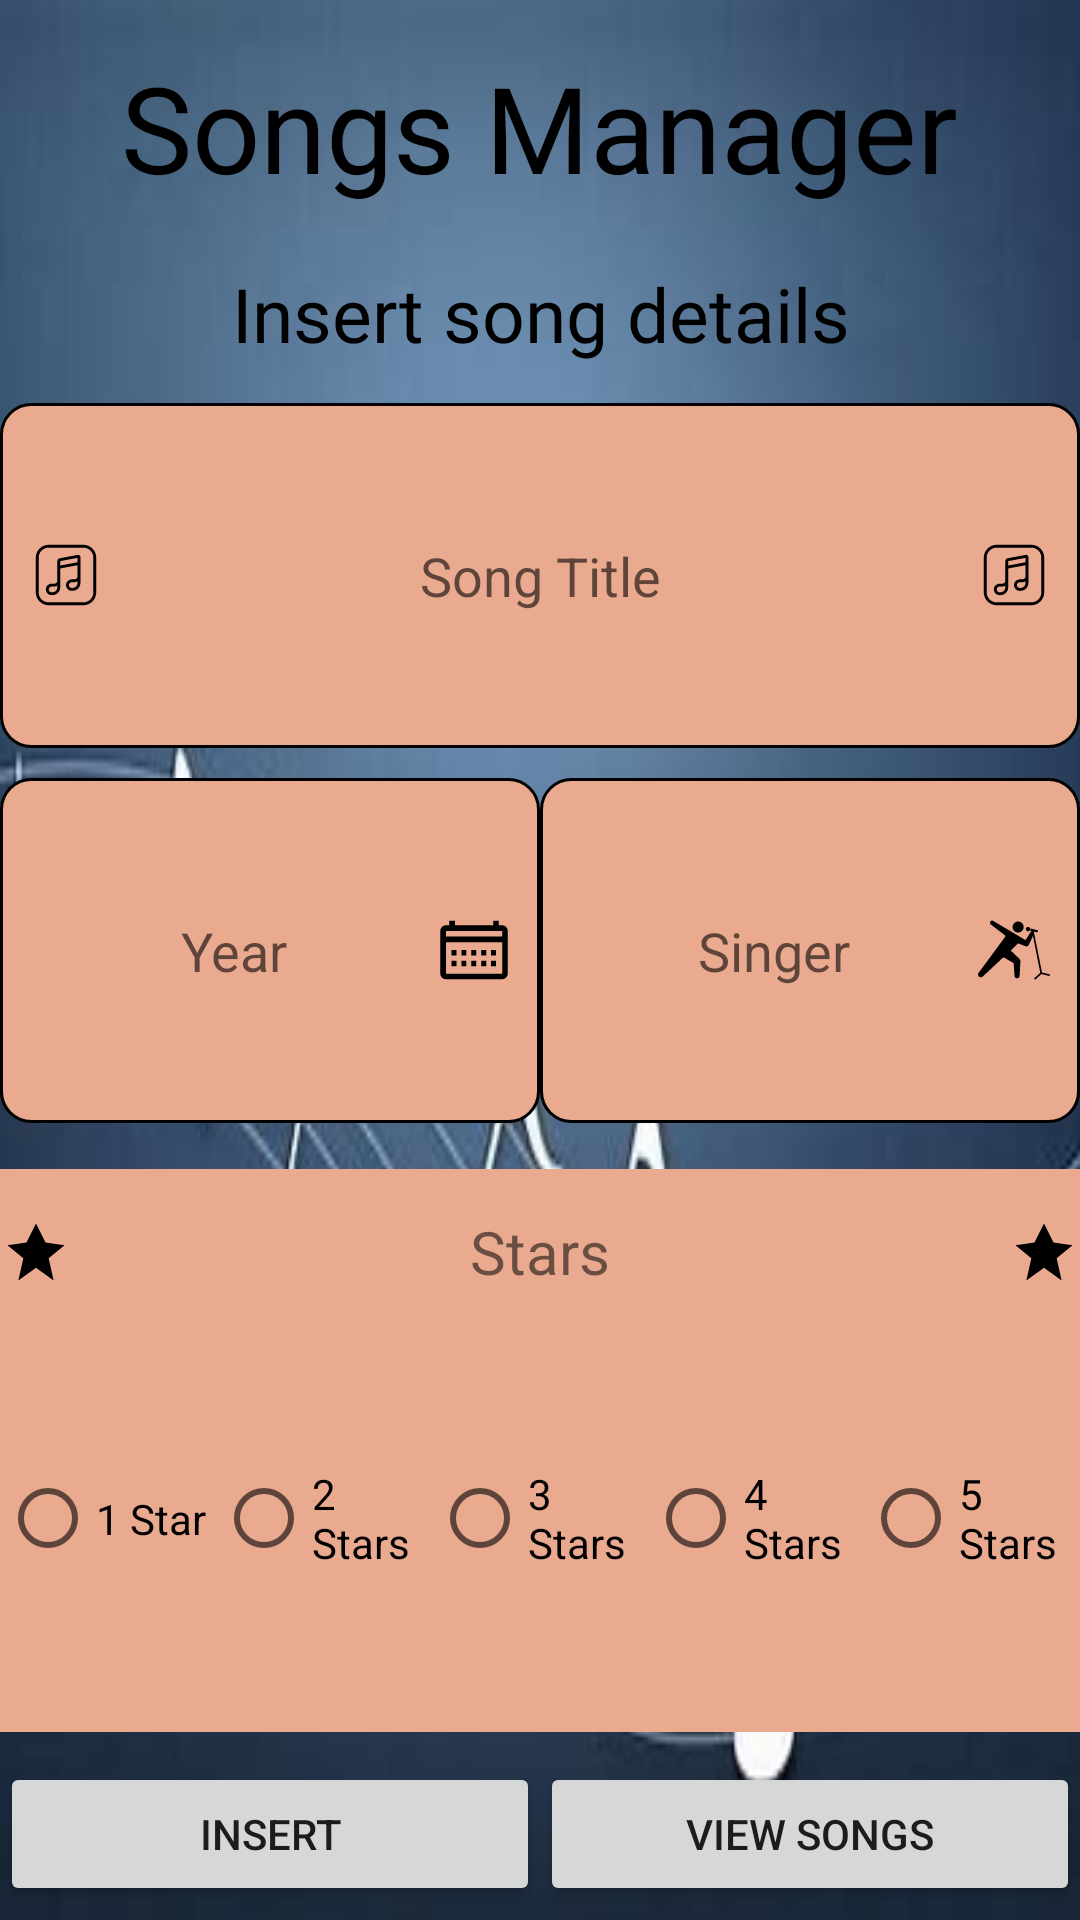

The Android layout XML behind this screen, and the referenced resources:
<!-- AndroidManifest.xml: application theme Theme.PSSongs -->
<!-- res/layout/activity_main.xml -->
<?xml version="1.0" encoding="utf-8"?>
<LinearLayout xmlns:android="http://schemas.android.com/apk/res/android"
    xmlns:app="http://schemas.android.com/apk/res-auto"
    xmlns:tools="http://schemas.android.com/tools"
    android:layout_width="match_parent"
    android:layout_height="match_parent"
    android:layout_gravity="center"
    android:background="@drawable/bg2"
    android:orientation="vertical"
    tools:context=".MainActivity">

    <TextView
        android:layout_width="wrap_content"
        android:layout_height="0dp"
        android:layout_gravity="center"
        android:layout_weight="0.12"
        android:fontFamily="@font/neodex"
        android:gravity="center"
        android:paddingTop="10dp"
        android:text="@string/title"
        android:textAppearance="@android:style/TextAppearance.Large"
        android:textColor="@color/black"
        android:textSize="40sp" />
    <TextView
        android:layout_width="wrap_content"
        android:layout_height="0dp"
        android:layout_gravity="center"
        android:layout_weight="0.08"
        android:fontFamily="@font/neodex"
        android:gravity="center"
        android:paddingTop="10dp"
        android:text="@string/app_description"
        android:textAppearance="@android:style/TextAppearance.Large"
        android:textColor="@color/black"
        android:textSize="25sp" />

    <LinearLayout
        android:layout_width="match_parent"
        android:layout_height="0dp"
        android:layout_weight="0.2"
        android:orientation="horizontal"
        android:paddingTop="10dp">

        <EditText
            android:id="@+id/etTitle"
            android:layout_width="0dp"
            android:layout_height="match_parent"
            android:layout_weight="0.5"
            android:background="@drawable/textviewbox"
            android:drawableStart="@drawable/icons8_music_note"
            android:drawableEnd="@drawable/icons8_music_note"
            android:ems="10"
            android:gravity="center"
            android:hint="@string/song_title"
            android:inputType="text" />

    </LinearLayout>

    <LinearLayout
        android:layout_width="match_parent"
        android:layout_height="0dp"
        android:layout_weight="0.2"
        android:orientation="horizontal"
        android:paddingTop="10dp">

        <EditText
            android:id="@+id/etYear"
            android:layout_width="0dp"
            android:layout_height="match_parent"
            android:layout_weight="0.5"
            android:background="@drawable/textviewbox"
            android:drawableEnd="@drawable/calendar_days_svgrepo_com"
            android:ems="10"
            android:gravity="center"
            android:hint="@string/song_year"
            android:inputType="number"
            android:paddingBottom="10dp" />

        <EditText
            android:id="@+id/etSinger"
            android:layout_width="0dp"
            android:layout_height="match_parent"
            android:layout_weight="0.5"
            android:background="@drawable/textviewbox"
            android:drawableEnd="@drawable/musician_svgrepo_com"
            android:ems="10"
            android:gravity="center"
            android:hint="@string/song_singer"
            android:inputType="text" />


    </LinearLayout>

    <Space
        android:layout_width="match_parent"
        android:layout_height="wrap_content"
        android:layout_weight="0.025"
        android:paddingTop="10dp" />

    <LinearLayout
        android:layout_width="match_parent"
        android:layout_height="0dp"
        android:layout_weight="0.3"
        android:background="#EAAA90"
        android:orientation="vertical"
        android:paddingTop="10dp">

        <TextView
            android:id="@+id/textView"
            android:layout_width="match_parent"
            android:layout_height="0dp"
            android:layout_weight="0.2"
            android:drawableEnd="@drawable/stars_svgrepo_com"
            android:gravity="center"
            android:text="Stars"
            android:textSize="20sp"
            app:drawableStartCompat="@drawable/stars_svgrepo_com" />

        <RadioGroup
            android:id="@+id/rgStars"
            android:layout_width="match_parent"
            android:layout_height="0dp"
            android:layout_weight="0.8"
            android:orientation="horizontal">

            <RadioButton
                android:id="@+id/radioButton1"
                android:layout_width="0dp"
                android:layout_height="match_parent"
                android:layout_weight="0.2"
                android:text="1 Star" />

            <RadioButton
                android:id="@+id/radioButton2"
                android:layout_width="0dp"
                android:layout_height="match_parent"
                android:layout_weight="0.2"
                android:text="2 Stars" />

            <RadioButton
                android:id="@+id/radioButton3"
                android:layout_width="0dp"
                android:layout_height="match_parent"
                android:layout_weight="0.2"
                android:text="3 Stars" />

            <RadioButton
                android:id="@+id/radioButton4"
                android:layout_width="0dp"
                android:layout_height="match_parent"
                android:layout_weight="0.2"
                android:text="4 Stars" />

            <RadioButton
                android:id="@+id/radioButton5"
                android:layout_width="0dp"
                android:layout_height="match_parent"
                android:layout_weight="0.2"
                android:text="5 Stars" />

        </RadioGroup>
    </LinearLayout>

    <LinearLayout
        android:layout_width="match_parent"
        android:layout_height="0dp"
        android:layout_weight="0.1"
        android:orientation="horizontal"
        android:paddingTop="10dp">

        <Button
            android:id="@+id/btnInsert"
            android:layout_width="0dp"
            android:layout_height="wrap_content"
            android:layout_weight="0.5"
            android:text="@string/insert" />

        <Button
            android:id="@+id/btnView"
            android:layout_width="0dp"
            android:layout_height="wrap_content"
            android:layout_weight="0.5"
            android:text="@string/view_songs" />
    </LinearLayout>

</LinearLayout>
<!-- resources referenced by this layout -->
<resources>
  <!-- drawable calendar_days_svgrepo_com (drawable) -->
  <vector android:height="24dp" android:viewportHeight="16"
      android:viewportWidth="16" android:width="24dp" xmlns:android="http://schemas.android.com/apk/res/android">
      <path android:fillColor="#000000" android:pathData="M14.25,2.5h-0.75v-1h-1.25v1h-8.5v-1L2.5,1.5v1h-0.75A1.25,1.25 0,0 0,0.5 3.75v9.5a1.25,1.25 0,0 0,1.25 1.25h12.5a1.25,1.25 0,0 0,1.25 -1.25v-9.5a1.25,1.25 0,0 0,-1.25 -1.25zM1.75,3.75h12.5L14.25,5L1.75,5L1.75,3.75zM1.75,13.25v-7h12.5v7z"/>
      <path android:fillColor="#000000" android:pathData="M3,8h1.1v1.2L3,9.2zM3,10.4h1.1v1.2L3,11.6zM11.8,8h1.1v1.2h-1.1zM11.8,10.4h1.1v1.2h-1.1zM9.6,8h1.1v1.2L9.6,9.2zM9.6,10.4h1.1v1.2L9.6,11.6zM7.4,8h1.1v1.2L7.4,9.2zM7.4,10.4h1.1v1.2L7.4,11.6zM5.2,8h1.1v1.2L5.2,9.2zM5.2,10.4h1.1v1.2L5.2,11.6z"/>
  </vector>
  <!-- drawable icons8_music_note (drawable) -->
  <vector android:height="24dp" android:viewportHeight="50"
      android:viewportWidth="50" android:width="24dp" xmlns:android="http://schemas.android.com/apk/res/android">
      <path android:fillColor="#FF000000" android:pathData="M13,4C8.041,4 4,8.041 4,13L4,37C4,41.959 8.041,46 13,46L37,46C41.959,46 46,41.959 46,37L46,13C46,8.041 41.959,4 37,4L13,4zM13,6L37,6C40.877,6 44,9.123 44,13L44,37C44,40.877 40.877,44 37,44L13,44C9.123,44 6,40.877 6,37L6,13C6,9.123 9.123,6 13,6zM33.561,11.002C33.45,10.996 33.337,11.004 33.225,11.025L33.223,11.025L20.631,13.387C19.692,13.563 19,14.397 19,15.354L19,28.986A1,1 0,0 0,19 29C19,30.117 18.117,31 17,31L15.17,31C13.047,31 11.121,32.594 11.006,34.787C10.887,37.074 12.732,39 15,39L15.5,39C18.526,39 21,36.526 21,33.5L21,29L21,20.455L33,18.205L33,26C33,27.117 32.117,28 31,28L29.17,28C27.047,28 25.121,29.594 25.006,31.787C24.887,34.074 26.732,36 29,36L29.5,36C32.526,36 35,33.526 35,30.5L35,26L35,12.5C35,11.697 34.332,11.041 33.561,11.002zM33,13.104L33,16.17L21,18.42L21,15.354L33,13.104zM33,29.381L33,30.5C33,32.444 31.444,34 29.5,34L29,34C27.848,34 26.941,33.064 27.002,31.891C27.057,30.838 28.045,30 29.17,30L31,30C31.743,30 32.402,29.738 33,29.381zM19,32.381L19,33.5C19,35.444 17.444,37 15.5,37L15,37C13.848,37 12.941,36.064 13.002,34.891C13.057,33.838 14.045,33 15.17,33L17,33C17.743,33 18.402,32.738 19,32.381z"/>
  </vector>
  <!-- drawable stars_svgrepo_com (drawable) -->
  <vector android:height="24dp" android:viewportHeight="24"
      android:viewportWidth="24" android:width="24dp" xmlns:android="http://schemas.android.com/apk/res/android">
      <path android:fillColor="#000000" android:pathData="M21.5,9.757l-5.278,4.354L17.871,21.5 12,17.278 6.129,21.5l1.649,-7.389L2.5,9.757l6.333,-0.924L12,2.5l3.167,6.333Z"/>
  </vector>
  <!-- drawable textviewbox (drawable) -->
  <?xml version="1.0" encoding="utf-8"?>
  <shape xmlns:android="http://schemas.android.com/apk/res/android" >
      <stroke
          android:width="1dp" />
  
      <solid android:color="#FFEAAA90" />
  
      <padding
          android:left="10dp"
          android:right="10dp"
          android:bottom="10dp"
          android:top="10dp" />
  
      <corners android:radius="10dp" />
  </shape>
  <string name="app_description">Insert song details</string>
  <string name="insert">Insert</string>
  <string name="song_singer">Singer</string>
  <string name="song_title">Song Title</string>
  <string name="song_year">Year</string>
  <string name="title">Songs Manager</string>
  <string name="view_songs">View Songs</string>
  <style name="Theme.PSSongs" parent="Base.Theme.PSSongs" />
  <style name="Base.Theme.PSSongs" parent="Theme.AppCompat.Light.DarkActionBar">
          
          
      </style>
  <!-- not gathered from this repository: default colours our renderer supplied (Android Studio template values) -->
  <color name="black">#FF000000</color>
</resources>
